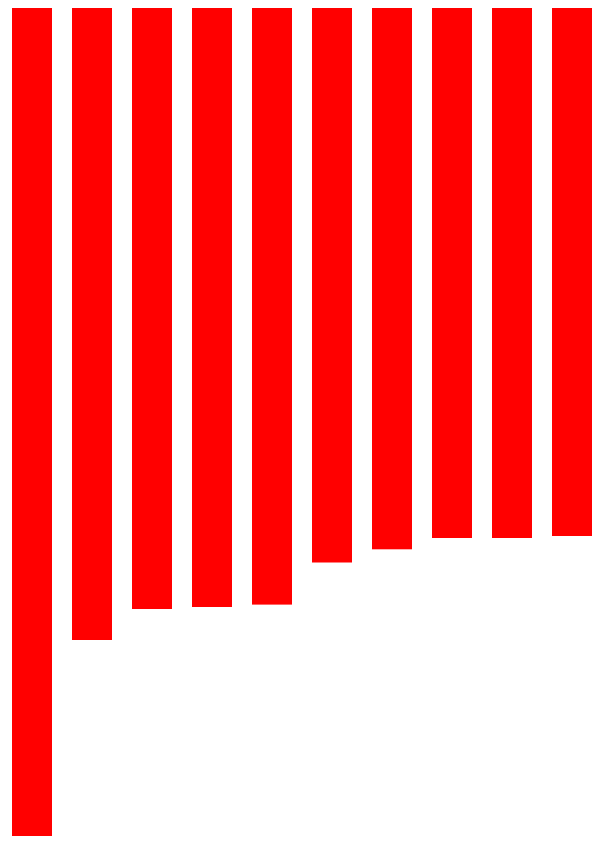
D3 v5 page, settled after 480 driven frames (8 s of simulated time); the page loaded 1 data file(s).


// ── main.js

d3.json("../data/buildings.json").then((data)=> {

	data.forEach((d)=>{

		d.height = d.height;

	});

	console.log(data);
    var svg = d3.select("#chart-area").append("svg")
	    .attr("width", 1000)
	    .attr("height", 1000);

    var rect = svg.selectAll("rect")
        .data(data);
    
    rect.enter()
        .append("rect")
        .attr("x", function(d, i) {
            return i * 60 + 20;
        })
        .attr("y", function(d) {
            return 0; 
        })
        .attr("width", 40)
        .attr("height", function(d) {
            return d.height;
        })
        .attr("fill", "red");


}).catch((error)=> {

    console.log(error);
    
});


### data: ../data/buildings.json
[
 {
  "name": "Burj Khalifa",
  "height": "828",
  "country": "UAE"
 },
 {
  "name": "Shanghai Tower",
  "height": "632",
  "country": "China"
 },
 {
  "name": "Abraj Al-Bait Clock Tower",
  "height": "601",
  "country": "Saudi Arabia"
 },
 {
  "name": "Ping An Finance Centre",
  "height": "599",
  "country": "China"
 },
 {
  "name": "Golding Finance 117",
  "height": "596.6",
  "country": "China"
 },
 {
  "name": "Lotte World Tower",
  "height": "554.5",
  "country": "South Korea"
 },
 {
  "name": "One World Trade Center",
  "height": "541.3",
  "country": "United States"
 },
 {
  "name": "Guangzhou CTF Finance Center",
  "height": "530",
  "country": "China"
 },
 "... 2 more items"
]